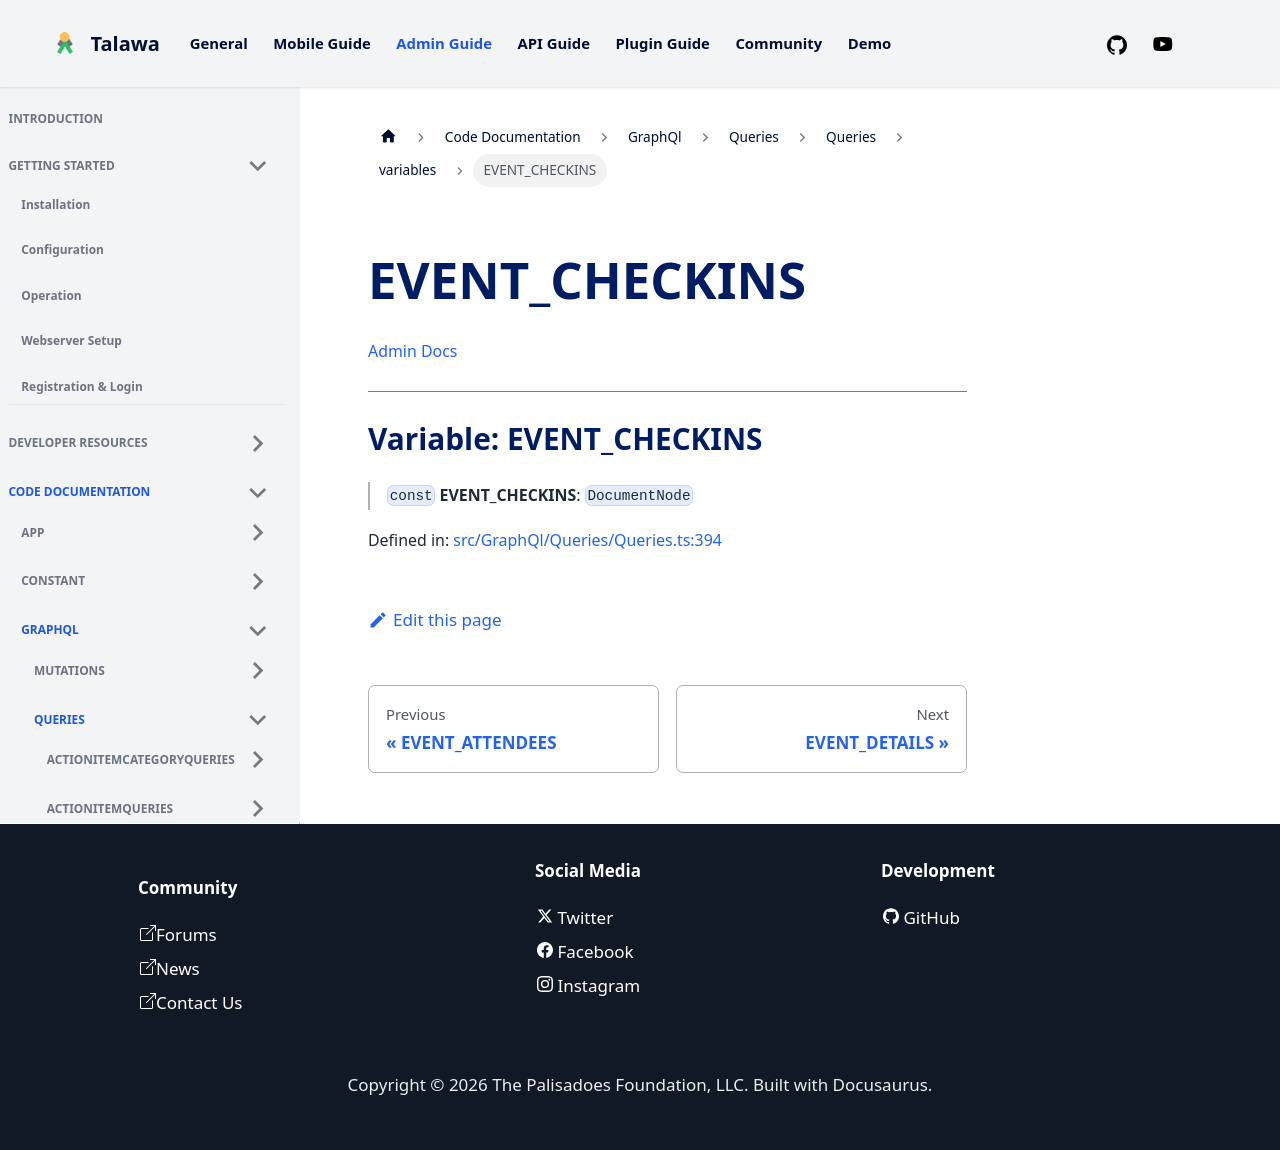

repository: PalisadoesFoundation/talawa-admin · page: docs/auto-docs/GraphQl/Queries/Queries/variables/EVENT_CHECKINS/index.html · generator: docusaurus

[Admin Docs](/)

***

# Variable: EVENT\_CHECKINS

> `const` **EVENT\_CHECKINS**: `DocumentNode`

Defined in: [src/GraphQl/Queries/Queries.ts:391](https://github.com/PalisadoesFoundation/talawa-admin/blob/main/src/GraphQl/Queries/Queries.ts#L391)
